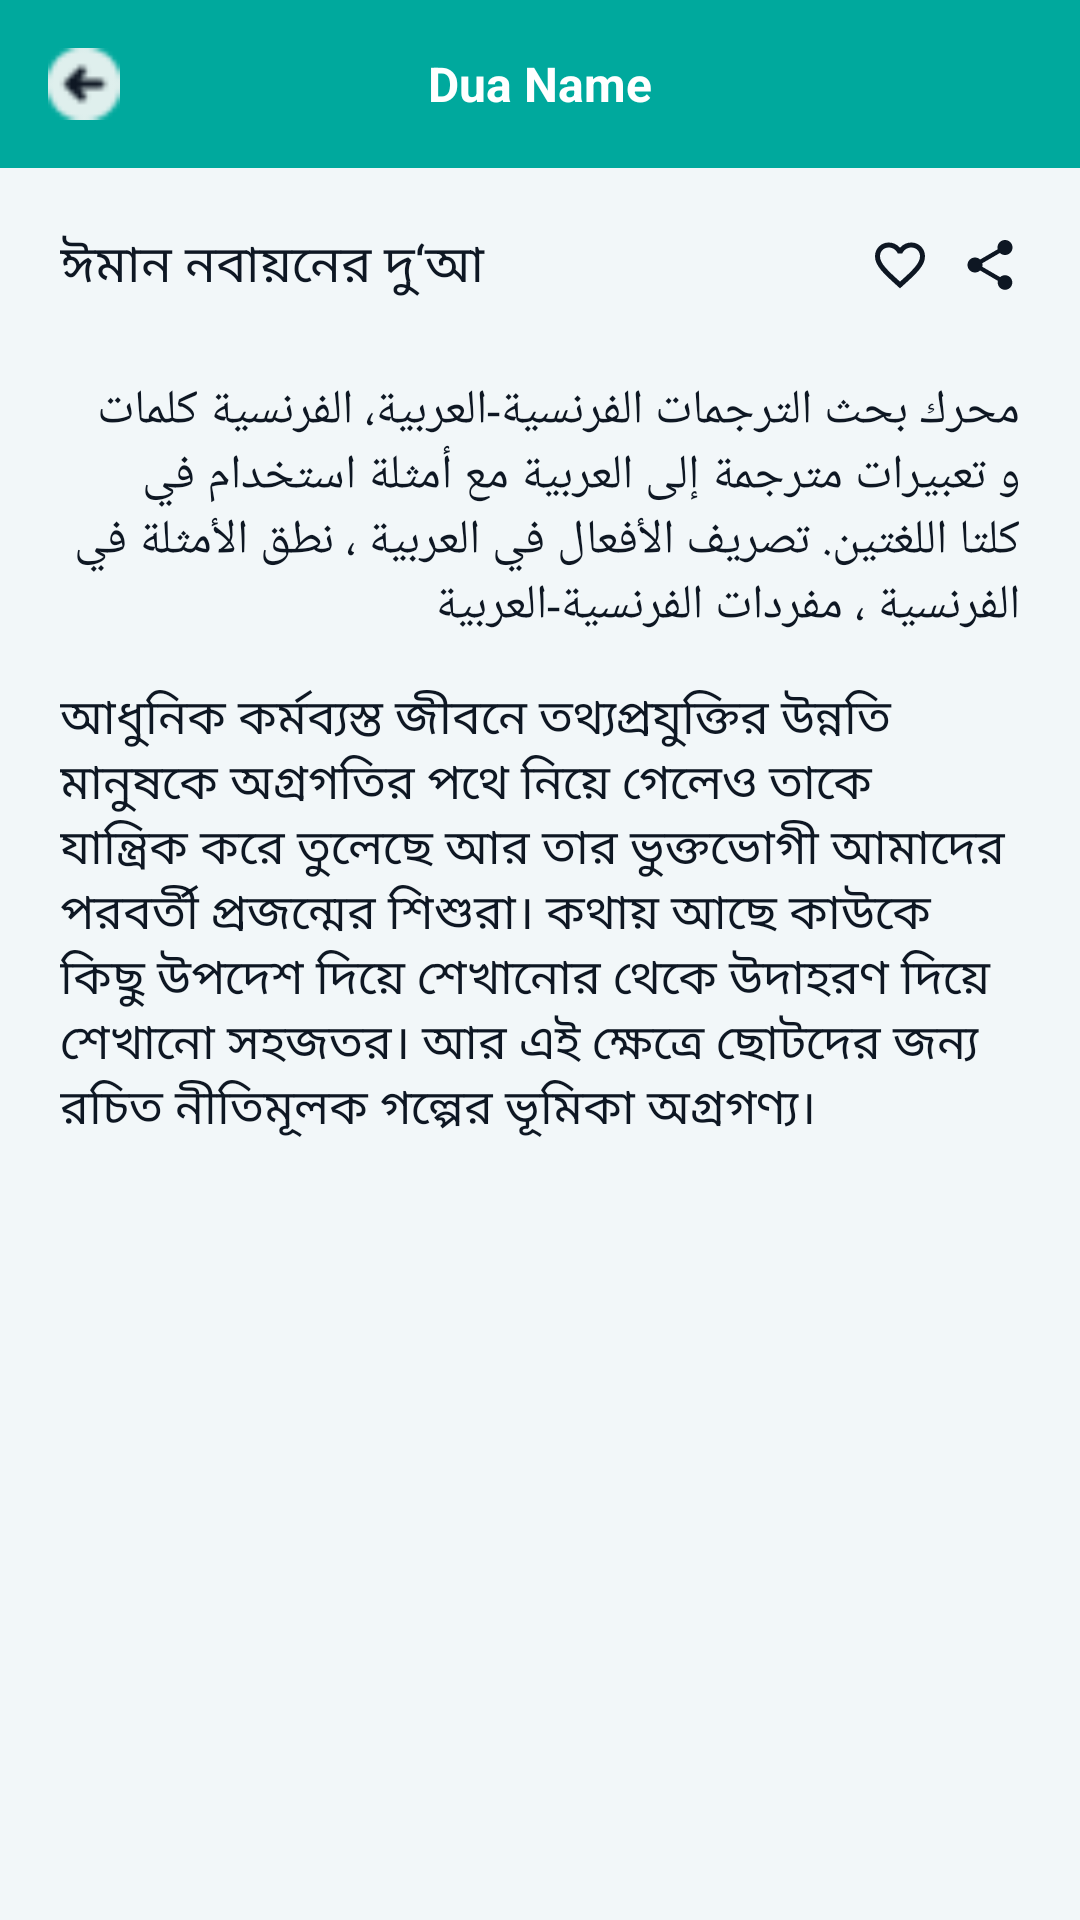

Layout XML and referenced resources for this Android screen:
<!-- AndroidManifest.xml: application theme Theme.Labbaiik -->
<!-- res/layout/fragment_dua_details.xml -->
<?xml version="1.0" encoding="utf-8"?>
<layout xmlns:android="http://schemas.android.com/apk/res/android"
    xmlns:app="http://schemas.android.com/apk/res-auto"
    xmlns:tools="http://schemas.android.com/tools">

    <RelativeLayout
        android:layout_width="match_parent"
        android:layout_height="match_parent"
        android:background="@color/background_color"
        tools:context=".view.fragments.home.DuaDetailsFragment">

        <androidx.appcompat.widget.Toolbar
            android:id="@+id/toolbar"
            android:layout_width="match_parent"
            android:layout_height="?attr/actionBarSize"
            android:layout_alignParentTop="true"
            android:background="@color/toolbar_color">


            <ImageView
                android:id="@+id/btn_back"
                android:layout_width="24dp"
                android:layout_height="24dp"
                android:src="@drawable/previous" />

            <TextView
                android:id="@+id/toolbarTxt"
                android:layout_width="wrap_content"
                android:layout_height="wrap_content"
                android:layout_gravity="center"
                android:text="Dua Name"
                android:textColor="@color/white"
                android:textSize="16sp"
                android:textStyle="bold" />

        </androidx.appcompat.widget.Toolbar>

        <androidx.core.widget.NestedScrollView
            android:layout_width="match_parent"
            android:layout_height="match_parent"
            android:layout_below="@+id/toolbar"
            android:clipToPadding="false"
            android:paddingBottom="20dp">

            <LinearLayout
                android:layout_width="match_parent"
                android:layout_height="match_parent"
                android:orientation="vertical"
                android:padding="10dp">

                <RelativeLayout
                    android:layout_width="match_parent"
                    android:layout_height="wrap_content">

                    <TextView
                        android:id="@+id/duaTitle"
                        android:layout_width="match_parent"
                        android:layout_height="wrap_content"
                        android:layout_marginStart="10dp"
                        android:layout_marginTop="10dp"
                        android:layout_marginEnd="70dp"
                        android:layout_marginBottom="10dp"
                        android:text="ঈমান নবায়নের দু‘আ"
                        android:textColor="@color/textColor_primary"
                        android:textSize="17sp" />


                    <ImageView
                        android:id="@+id/btnShare"
                        android:layout_width="20dp"
                        android:layout_height="20dp"
                        android:layout_alignParentEnd="true"
                        android:layout_centerInParent="true"
                        android:layout_marginEnd="10dp"
                        android:src="@drawable/ic_baseline_share_24" />


                    <ImageView
                        android:id="@+id/btnSave"
                        android:layout_width="20dp"
                        android:layout_height="20dp"
                        android:layout_centerInParent="true"
                        android:layout_marginEnd="10dp"
                        android:layout_toLeftOf="@+id/btnShare"
                        android:src="@drawable/ic_baseline_favorite_border_24" />


                </RelativeLayout>

                <TextView
                    android:id="@+id/duaArbi"
                    android:layout_width="wrap_content"
                    android:layout_height="wrap_content"
                    android:layout_marginTop="15dp"
                    android:layout_marginStart="10dp"
                    android:layout_marginEnd="10dp"
                    android:text="محرك بحث الترجمات الفرنسية-العربية، الفرنسية كلمات و تعبيرات مترجمة إلى العربية مع أمثلة استخدام في كلتا اللغتين. تصريف الأفعال في العربية ، نطق الأمثلة في الفرنسية ، مفردات الفرنسية-العربية"
                    android:textColor="@color/textColor_primary"
                    android:textSize="16sp" />

                <TextView
                    android:id="@+id/duaBangla"
                    android:layout_width="wrap_content"
                    android:layout_height="wrap_content"
                    android:layout_marginTop="15dp"
                    android:layout_marginStart="10dp"
                    android:layout_marginEnd="10dp"
                    android:text="আধুনিক কর্মব্যস্ত জীবনে তথ্যপ্রযুক্তির উন্নতি মানুষকে অগ্রগতির পথে নিয়ে গেলেও তাকে যান্ত্রিক করে তুলেছে আর তার ভুক্তভোগী আমাদের পরবর্তী প্রজন্মের শিশুরা। কথায় আছে কাউকে কিছু উপদেশ দিয়ে শেখানোর থেকে উদাহরণ দিয়ে শেখানো সহজতর। আর এই ক্ষেত্রে ছোটদের জন্য রচিত নীতিমূলক গল্পের ভূমিকা অগ্রগণ্য।"
                    android:textColor="@color/textColor_primary"
                    android:textSize="16sp" />


            </LinearLayout>
        </androidx.core.widget.NestedScrollView>
    </RelativeLayout>
</layout>
<!-- resources referenced by this layout -->
<resources>
  <color name="background_color">#F2F7F9</color>
  <color name="textColor_primary">#0E1723</color>
  <color name="toolbar_color">#00A99D</color>
  <color name="white">#FFFFFFFF</color>
  <!-- drawable ic_baseline_favorite_border_24 (drawable) -->
  <vector android:height="24dp" android:tint="@color/textColor_primary"
      android:viewportHeight="24" android:viewportWidth="24"
      android:width="24dp" xmlns:android="http://schemas.android.com/apk/res/android">
      <path android:fillColor="@android:color/white" android:pathData="M16.5,3c-1.74,0 -3.41,0.81 -4.5,2.09C10.91,3.81 9.24,3 7.5,3 4.42,3 2,5.42 2,8.5c0,3.78 3.4,6.86 8.55,11.54L12,21.35l1.45,-1.32C18.6,15.36 22,12.28 22,8.5 22,5.42 19.58,3 16.5,3zM12.1,18.55l-0.1,0.1 -0.1,-0.1C7.14,14.24 4,11.39 4,8.5 4,6.5 5.5,5 7.5,5c1.54,0 3.04,0.99 3.57,2.36h1.87C13.46,5.99 14.96,5 16.5,5c2,0 3.5,1.5 3.5,3.5 0,2.89 -3.14,5.74 -7.9,10.05z"/>
  </vector>
  <!-- drawable ic_baseline_share_24 (drawable) -->
  <vector android:height="24dp" android:tint="@color/textColor_primary"
      android:viewportHeight="24" android:viewportWidth="24"
      android:width="24dp" xmlns:android="http://schemas.android.com/apk/res/android">
      <path android:fillColor="@android:color/white" android:pathData="M18,16.08c-0.76,0 -1.44,0.3 -1.96,0.77L8.91,12.7c0.05,-0.23 0.09,-0.46 0.09,-0.7s-0.04,-0.47 -0.09,-0.7l7.05,-4.11c0.54,0.5 1.25,0.81 2.04,0.81 1.66,0 3,-1.34 3,-3s-1.34,-3 -3,-3 -3,1.34 -3,3c0,0.24 0.04,0.47 0.09,0.7L8.04,9.81C7.5,9.31 6.79,9 6,9c-1.66,0 -3,1.34 -3,3s1.34,3 3,3c0.79,0 1.5,-0.31 2.04,-0.81l7.12,4.16c-0.05,0.21 -0.08,0.43 -0.08,0.65 0,1.61 1.31,2.92 2.92,2.92 1.61,0 2.92,-1.31 2.92,-2.92s-1.31,-2.92 -2.92,-2.92z"/>
  </vector>
  <!-- drawable previous: png bitmap (drawable, 737 bytes) -->
  <style name="Theme.Labbaiik" parent="Theme.MaterialComponents.DayNight.DarkActionBar">
          
          <item name="colorPrimary">@color/theme_color</item>
          <item name="colorPrimaryVariant">@color/theme_color</item>
          <item name="colorOnPrimary">@color/white</item>
          
          <item name="colorSecondary">@color/theme_color</item>
          <item name="colorSecondaryVariant">@color/theme_color</item>
          <item name="colorOnSecondary">@color/black</item>
          
          <item name="android:statusBarColor" tools:targetApi="l">?attr/colorPrimaryVariant</item>
          
      </style>
  <color name="theme_color">#00A99D</color>
  <color name="black">#FF000000</color>
</resources>
